Run: headless pygame with SDL's dummy video driver; simulated clock (each Clock.tick advances the game by its frame time, no real sleeping); random seed 0; keys injected as events and as key.get_pressed() state; no mouse input.
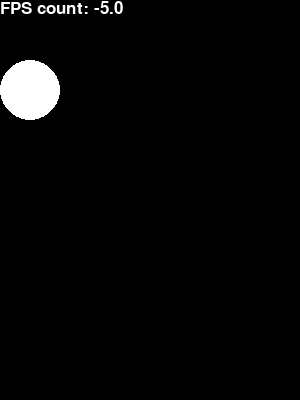
Frame 1 of 4 · flips 1–60 · no input
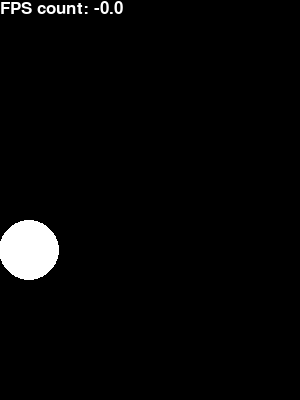
Frame 2 of 4 · flips 61–180 · tapped SPACE, RETURN · held RIGHT (→), D
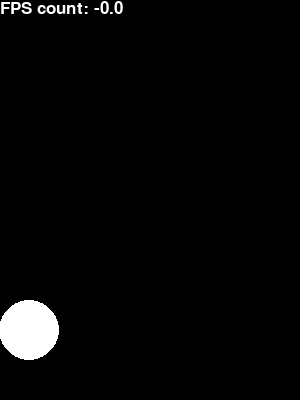
Frame 3 of 4 · flips 181–300 · held DOWN (↓), S
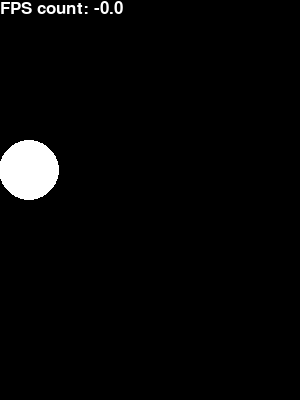
Frame 4 of 4 · flips 301–420 · held LEFT (←), A, UP (↑), W

The pygame program that drew these frames:

"""
Python: Bouncing Ball Animation with Real-World Physics!!
video: https://www.youtube.com/watch?v=9LWpCtbSvG4

Analyst Rising 1.36K subscribers

In this tutorial I will be showing you how to code/programme
a bouncing ball, with REAL-WORLD PHYSICS, in Python.
This is one of many great python tutorials that should
get you well on your way to programming some amazing stuff!!
"""

import pygame
from pygame.locals import *
import time

pygame.init()
#---------game constants variables-------------
display_width = 300
display_height = 400
#RGB color constants
black = (0,0,0)
white = (255,255,255)
red   = (255,0,0)
green = (0,255,0)
blue  = (0,0,255)

dt_ms = 100
frame_speed_sec = (1/dt_ms)*1000

#------------------------------------------------------
#create main display window
gameDisplay = pygame.display.set_mode((display_width,display_height))
#set main display window title
pygame.display.set_caption('gameDisplay')

clock = pygame.time.Clock()

#----------------------FUNCTIONS-------------------------
def fps_display(value):
	#1. set type font
	font = pygame.font.SysFont(None,25)
	#2. render it
	text = font.render("FPS count: " + str(value),True,white)
	#3. blit = draw
	gameDisplay.blit(text,(0,0))

class Particle(object):
	def __init__(self, x, y, size, colour, thickness):
	    self.x = x
	    self.y = y
	    self.size = size
	    self.colour = colour
	    self.thickness = thickness

	def display(self):
		#pygame.draw.
		pygame.draw.circle(gameDisplay, self.colour, (self.x, self.y), self.size, self.thickness)

def game_loop(frame_speed):
	#main game loop
	run = True
	counter = 0
	velocity_x = 00
	velocity_y = 10
	gravity = 0.1
	friction = 0.05
	speed=0
	dx = 10
	dy = 10
	while run:
		counter += 1
		#-----------check for pressed keys----------------
		for event in pygame.event.get():
			if event.type == pygame.QUIT:
				run = False
			if event.type == pygame.KEYDOWN and event.key == pygame.K_ESCAPE:
				run = False
		#-------------------------------------------------

		# CONSTRAINTS X RIGHT SIDE
		if particle.x - particle.size <= 0:
			#dx = -dx
			dx *= -(dx*friction)

		# CONSTRAINTS X LEFT SIDE
		if particle.size + particle.x >= display_width:
			#dx = -dx
			dx *= -(dx*friction)

		#CONSTRAINTS Y UP
		if particle.y - particle.size <= 0:
			dy *= -1

		#CONSTRAINTS Y DOWN
		if particle.size + particle.y >= display_height:
			dy *= -1

		#check if we are moving down
		if velocity_y < 0:
			velocity_y = velocity_y*(1-gravity)

		#if velocity_y > 0:
			#dy = velocity_y*(1+gravity)

		#dx = velocity_x
		print(f"{dx} dx")
		print(f"{dy} dy")
		particle.x += int(round(dx))
		particle.y += int(round(dy))

		print(velocity_y)
		#-------------------------------------------------
		gameDisplay.fill(black) # draw background
		#fps_display(counter)
		fps_display(dx)
		#speed_display()
		particle.display()			#draw particle ball
		pygame.display.update()		#update display
		clock.tick(frame_speed)	#set FPS update frequency


#---------------------------------------
#-----------initialization--------------
particle = Particle(x=150, y=50, size=30, colour=white, thickness=0)

#-------------main loop-----------------
game_loop(frame_speed_sec)
#---------------------------------------
#---------------------------------------
